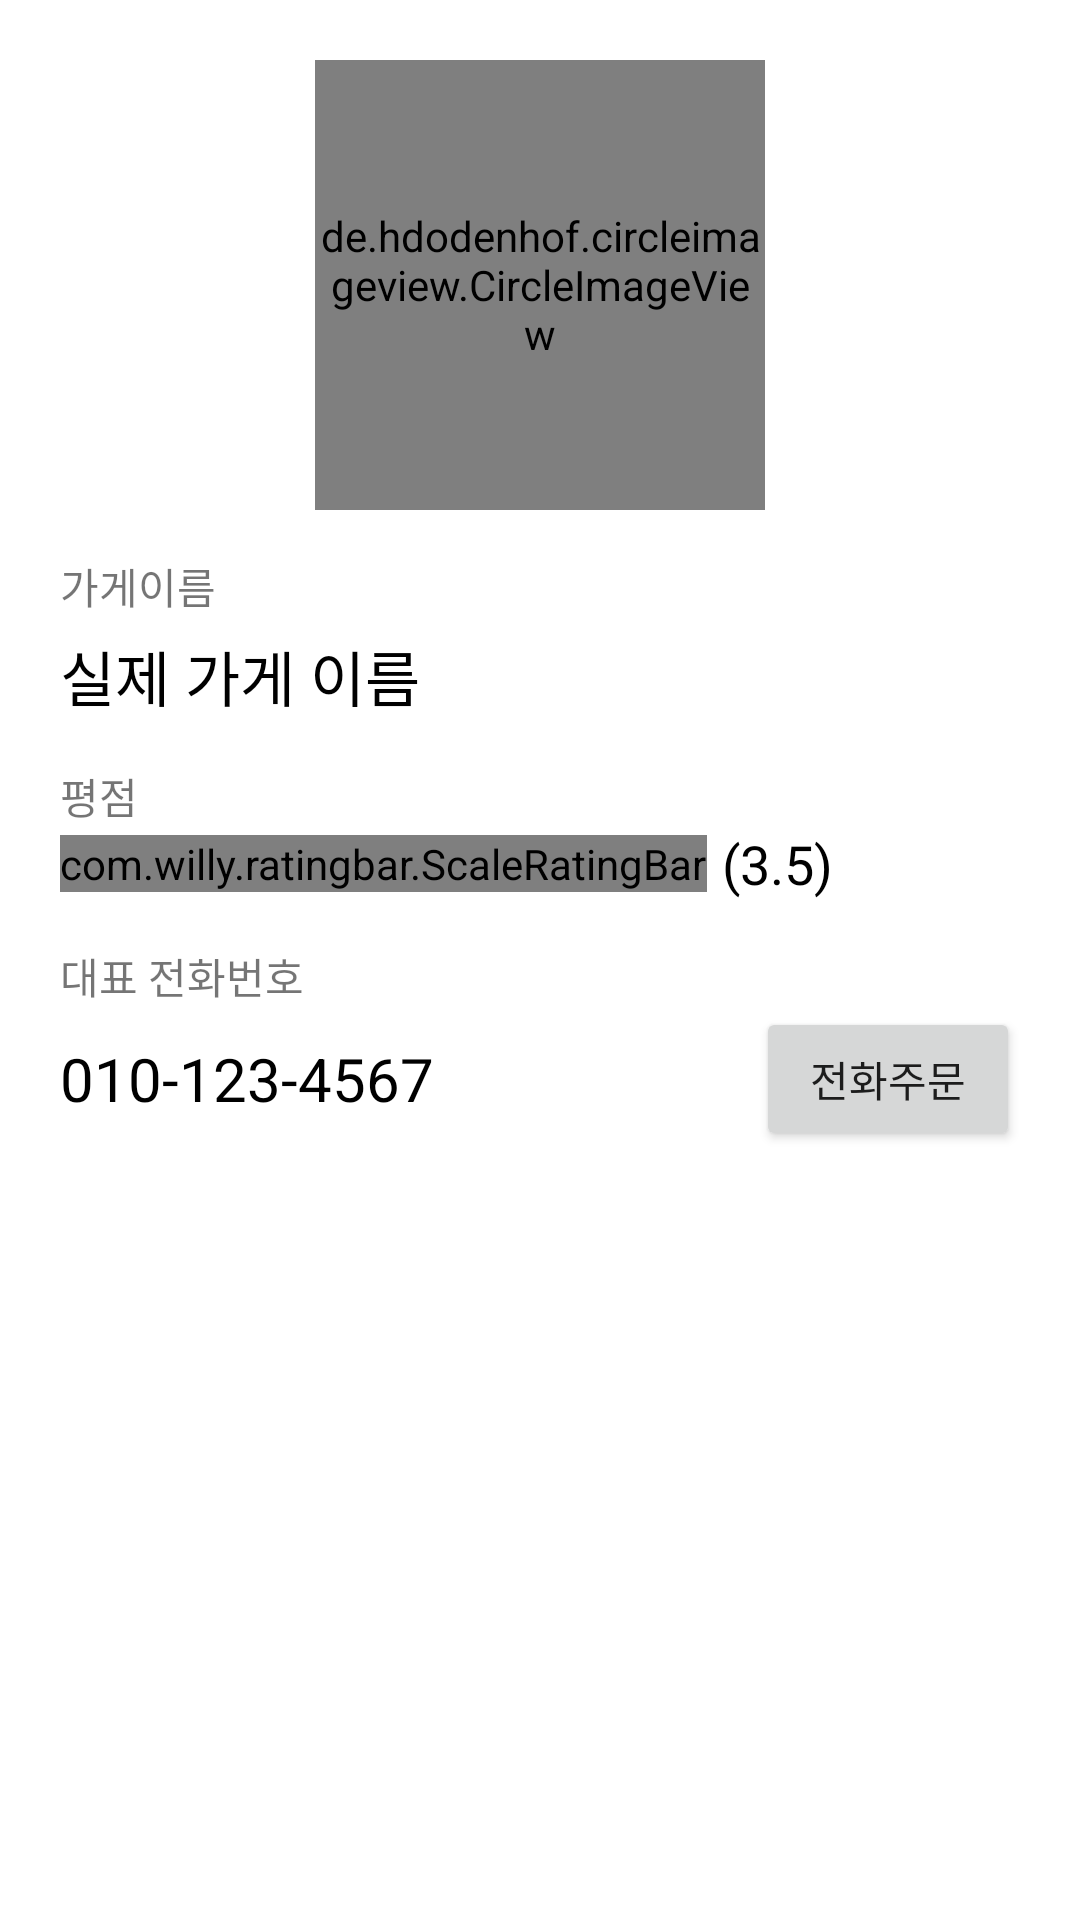

Layout XML and referenced resources for this Android screen:
<!-- AndroidManifest.xml: application theme Theme.OrderApp_20220222 -->
<!-- res/layout/activity_view_store_detail.xml -->
<?xml version="1.0" encoding="utf-8"?>
<LinearLayout xmlns:android="http://schemas.android.com/apk/res/android"
    xmlns:app="http://schemas.android.com/apk/res-auto"
    xmlns:tools="http://schemas.android.com/tools"
    android:layout_width="match_parent"
    android:layout_height="match_parent"
    tools:context=".ViewStoreDetailActivity"
    android:orientation="vertical"
    android:padding="20dp">
    
    <LinearLayout
        android:layout_width="match_parent"
        android:layout_height="wrap_content"
        android:orientation="vertical"
        android:gravity="center">
        
        <de.hdodenhof.circleimageview.CircleImageView
            android:id="@+id/imgLogo"
            android:layout_width="150dp"
            android:layout_height="150dp"
            android:src="@mipmap/ic_launcher"
            app:civ_border_width="3dp"/>
        
    </LinearLayout>

    <TextView
        android:layout_width="wrap_content"
        android:layout_height="wrap_content"
        android:text="가게이름"
        android:layout_marginTop="15dp"/>

    <TextView
        android:id="@+id/txtStoreName"
        android:layout_width="wrap_content"
        android:layout_height="wrap_content"
        android:text="실제 가게 이름"
        android:textSize="20sp"
        android:textColor="@color/black"
        android:layout_marginTop="5dp"/>

    <TextView
        android:layout_width="wrap_content"
        android:layout_height="wrap_content"
        android:text="평점"
        android:layout_marginTop="15dp"/>

    <LinearLayout
        android:layout_width="match_parent"
        android:layout_height="wrap_content"
        android:orientation="horizontal"
        android:gravity="center_vertical">

        <com.willy.ratingbar.ScaleRatingBar
            android:id="@+id/ratingBar"
            android:layout_width="wrap_content"
            android:layout_height="wrap_content"
            app:srb_isIndicator="true"
            app:srb_stepSize="0.5"/>

        <TextView
            android:id="@+id/txtRating"
            android:layout_width="wrap_content"
            android:layout_height="wrap_content"
            android:text="(3.5)"
            android:textColor="@color/black"
            android:layout_marginStart="5dp"
            android:textSize="18sp"/>
    </LinearLayout>

    <TextView
        android:layout_width="wrap_content"
        android:layout_height="wrap_content"
        android:text="대표 전화번호"
        android:layout_marginTop="15dp"/>

    <LinearLayout
        android:layout_width="match_parent"
        android:layout_height="wrap_content"
        android:orientation="horizontal"
        android:gravity="center_vertical">

        <TextView
            android:id="@+id/txtPhoneNum"
            android:layout_width="wrap_content"
            android:layout_height="wrap_content"
            android:text="010-123-4567"
            android:textSize="20sp"
            android:textColor="@color/black"/>

        <TextView
            android:layout_width="0dp"
            android:layout_height="wrap_content"
            android:layout_weight="1"/>

        <Button
            android:id="@+id/btnCall"
            android:layout_width="wrap_content"
            android:layout_height="wrap_content"
            android:text="전화주문"/>


    </LinearLayout>

</LinearLayout>
<!-- resources referenced by this layout -->
<resources>
  <style name="Theme.OrderApp_20220222" parent="Theme.MaterialComponents.DayNight.DarkActionBar">
          
          <item name="colorPrimary">@color/purple_500</item>
          <item name="colorPrimaryVariant">@color/purple_700</item>
          <item name="colorOnPrimary">@color/white</item>
          
          <item name="colorSecondary">@color/teal_200</item>
          <item name="colorSecondaryVariant">@color/teal_700</item>
          <item name="colorOnSecondary">@color/black</item>
          
          <item name="android:statusBarColor" tools:targetApi="l">?attr/colorPrimaryVariant</item>
          
      </style>
  <!-- not gathered from this repository: default colours our renderer supplied (Android Studio template values) -->
  <color name="purple_500">#FF6200EE</color>
  <color name="purple_700">#FF3700B3</color>
  <color name="teal_200">#FF03DAC5</color>
  <color name="teal_700">#FF018786</color>
  <color name="black">#FF000000</color>
  <color name="white">#FFFFFFFF</color>
</resources>
